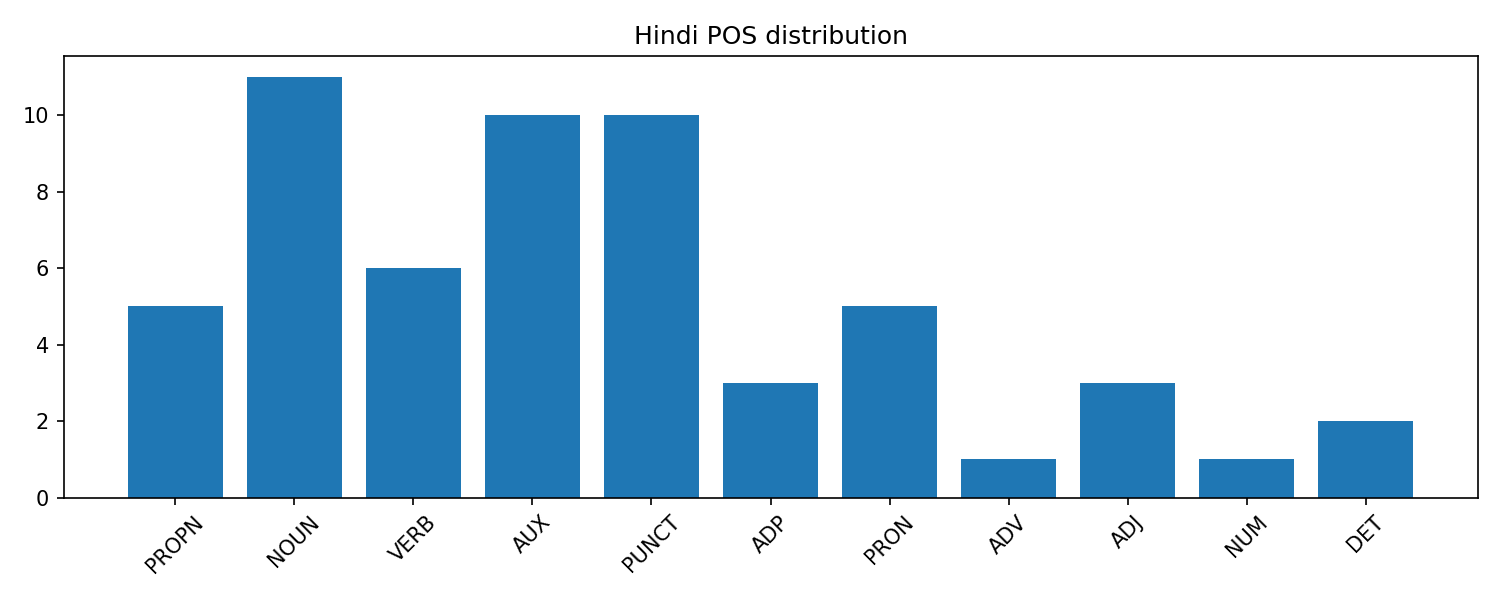

Data behind this chart, as committed beside it:
sent, word, lemma, pos, xpos, feats
राम स्कूल जाता है।, राम, राम, PROPN, NNP, Case=Nom|Gender=Masc|Number=Sing|Person=…
राम स्कूल जाता है।, स्कूल, स्कूल, NOUN, NN, Case=Nom|Gender=Masc|Number=Sing|Person=…
राम स्कूल जाता है।, जाता, जाना, VERB, VM, Aspect=Imp|Gender=Masc|Number=Sing|Perso…
राम स्कूल जाता है।, है, है, AUX, VAUX, Mood=Ind|Number=Sing|Person=3|Tense=Pres…
राम स्कूल जाता है।, ।, ।, PUNCT, SYM, None
सीता ने किताब पढ़ी।, सीता, सीता, PROPN, NNP, Case=Acc|Gender=Fem|Number=Sing|Person=3
सीता ने किताब पढ़ी।, ने, ने, ADP, PSP, AdpType=Post
सीता ने किताब पढ़ी।, किताब, किताब, NOUN, NN, Case=Nom|Gender=Fem|Number=Sing|Person=3
सीता ने किताब पढ़ी।, पढ़ी, पढना, VERB, VM, Aspect=Perf|Gender=Fem|Number=Sing|VerbF…
सीता ने किताब पढ़ी।, ।, ।, PUNCT, SYM, None
वह बहुत सुंदर है।, वह, वह, PRON, PRP, Case=Nom|Number=Sing|Person=3|PronType=P…
वह बहुत सुंदर है।, बहुत, बहुत, ADV, INTF, AdvType=Deg
वह बहुत सुंदर है।, सुंदर, सुन्दर, ADJ, JJ, None
वह बहुत सुंदर है।, है, है, AUX, VM, Mood=Ind|Number=Sing|Person=3|Tense=Pres…
वह बहुत सुंदर है।, ।, ।, PUNCT, SYM, None
मैं आज बाजार जाऊंगा।, मैं, मैं, PRON, PRP, Case=Nom|Number=Sing|Person=1|PronType=P…
मैं आज बाजार जाऊंगा।, आज, आज, NOUN, NN, Case=Nom|Gender=Masc|Number=Sing|Person=…
मैं आज बाजार जाऊंगा।, बाजार, बाजार, NOUN, NN, Case=Nom|Gender=Masc|Number=Sing|Person=…
मैं आज बाजार जाऊंगा।, जाऊंगा, जांगना, VERB, VM, Gender=Masc|Mood=Ind|Number=Sing|Person=…
मैं आज बाजार जाऊंगा।, ।, ।, PUNCT, SYM, None
बच्चे पार्क में खेल रहे हैं।, बच्चे, बच्चा, NOUN, NN, Case=Nom|Gender=Masc|Number=Plur|Person=…
बच्चे पार्क में खेल रहे हैं।, पार्क, पार्क, NOUN, NN, Case=Acc|Gender=Masc|Number=Sing|Person=…
बच्चे पार्क में खेल रहे हैं।, में, में, ADP, PSP, AdpType=Post
बच्चे पार्क में खेल रहे हैं।, खेल, खेलना, VERB, VM, Gender=Masc|Number=Plur|Person=3|Voice=A…
बच्चे पार्क में खेल रहे हैं।, रहे, रहना, AUX, VAUX, Aspect=Perf|Gender=Masc|Number=Plur|Verb…
बच्चे पार्क में खेल रहे हैं।, हैं, है, AUX, VAUX, Mood=Ind|Number=Plur|Person=3|Tense=Pres…
बच्चे पार्क में खेल रहे हैं।, ।, ।, PUNCT, SYM, None
यह एक बड़ा घर है।, यह, यह, PRON, PRP, Case=Nom|Number=Sing|Person=3|PronType=P…
यह एक बड़ा घर है।, एक, एक, NUM, QC, NumType=Card
यह एक बड़ा घर है।, बड़ा, बड़ा, ADJ, JJ, Case=Nom|Gender=Masc|Number=Sing
यह एक बड़ा घर है।, घर, घर, NOUN, NN, Case=Nom|Gender=Masc|Number=Sing|Person=…
यह एक बड़ा घर है।, है, है, AUX, VM, Mood=Ind|Number=Sing|Person=3|Tense=Pres…
यह एक बड़ा घर है।, ।, ।, PUNCT, SYM, None
मेरा नाम राज है।, मेरा, मैं, PRON, PRP, Case=Acc,Gen|Gender=Masc|Number=Sing|Per…
मेरा नाम राज है।, नाम, नाम, NOUN, NN, Case=Nom|Gender=Masc|Number=Sing|Person=…
मेरा नाम राज है।, राज, राज, PROPN, NNP, Case=Nom|Gender=Masc|Number=Sing|Person=…
मेरा नाम राज है।, है, है, AUX, VM, Mood=Ind|Number=Sing|Person=3|Tense=Pres…
मेरा नाम राज है।, ।, ।, PUNCT, SYM, None
वे लोग दिल्ली से आए हैं।, वे, वह, DET, DEM, Case=Nom|Number=Plur|Person=3|PronType=D…
वे लोग दिल्ली से आए हैं।, लोग, लोग, NOUN, NN, Case=Nom|Gender=Masc|Number=Plur|Person=…
वे लोग दिल्ली से आए हैं।, दिल्ली, दिल्ली, PROPN, NNP, Case=Acc|Gender=Fem|Number=Sing|Person=3
वे लोग दिल्ली से आए हैं।, से, से, ADP, PSP, AdpType=Post
वे लोग दिल्ली से आए हैं।, आए, आना, VERB, VM, Aspect=Perf|Gender=Masc|Number=Plur|Pers…
वे लोग दिल्ली से आए हैं।, हैं, है, AUX, VAUX, Mood=Ind|Number=Plur|Person=3|Tense=Pres…
वे लोग दिल्ली से आए हैं।, ।, ।, PUNCT, SYM, None
गीता गाना गा रही है।, गीता, गीता, PROPN, NNP, Case=Nom|Gender=Fem|Number=Sing|Person=3
गीता गाना गा रही है।, गाना, गाना, NOUN, NN, Case=Nom|Gender=Masc|Number=Sing|Person=…
गीता गाना गा रही है।, गा, गाना, VERB, VM, Gender=Fem|Number=Sing|Person=3|Voice=Ac…
गीता गाना गा रही है।, रही, रहना, AUX, VAUX, Aspect=Perf|Gender=Fem|Number=Sing|VerbF…
गीता गाना गा रही है।, है, है, AUX, VAUX, Mood=Ind|Number=Sing|Person=3|Tense=Pres…
गीता गाना गा रही है।, ।, ।, PUNCT, SYM, None
मुझे आम बहुत पसंद है।, मुझे, मैं, PRON, PRP, Case=Acc,Dat|Number=Sing|Person=1|PronTy…
मुझे आम बहुत पसंद है।, आम, आम, ADJ, JJ, Case=Nom
मुझे आम बहुत पसंद है।, बहुत, बहुत, DET, QF, PronType=Ind
मुझे आम बहुत पसंद है।, पसंद, पसंद, NOUN, NN, Case=Nom|Gender=Fem|Number=Sing|Person=3
मुझे आम बहुत पसंद है।, है, है, AUX, VM, Mood=Ind|Number=Sing|Person=3|Tense=Pres…
मुझे आम बहुत पसंद है।, ।, ।, PUNCT, SYM, None
